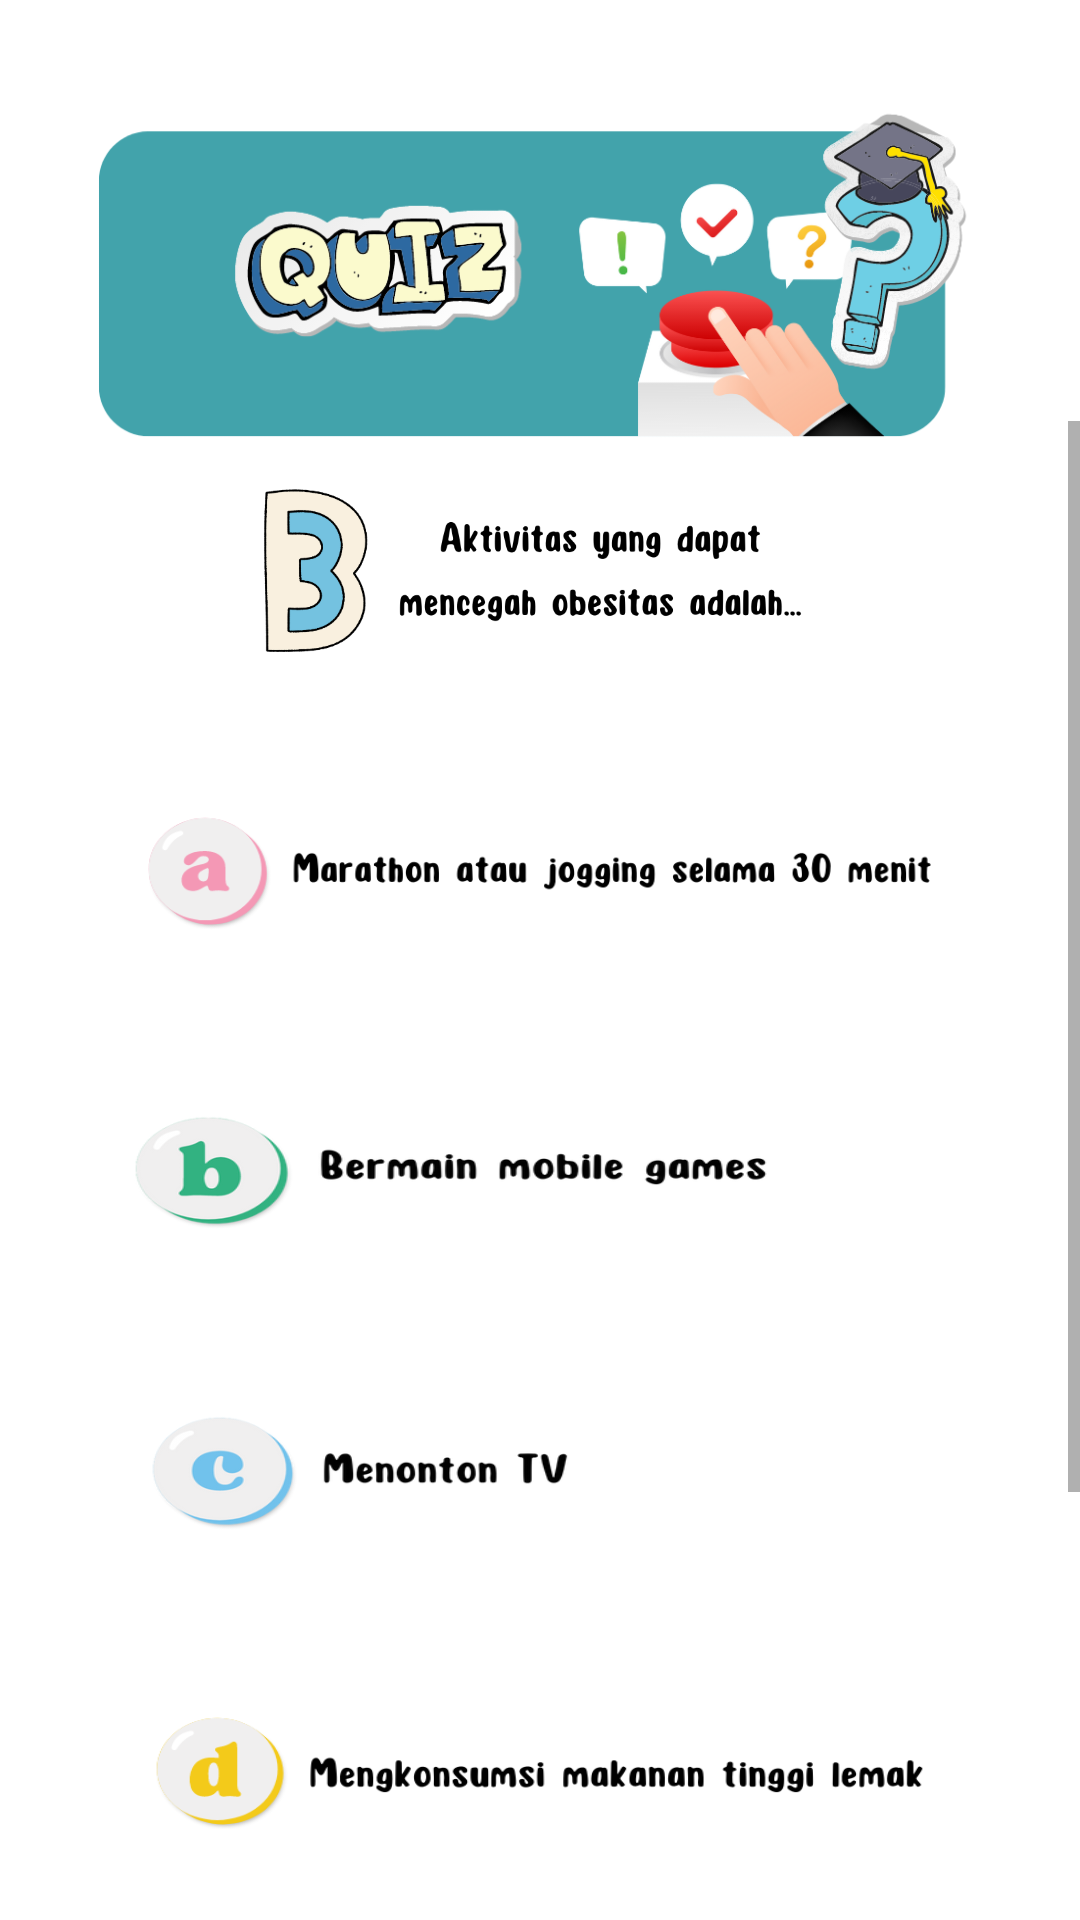

The Android layout XML behind this screen, and the referenced resources:
<!-- AndroidManifest.xml: application theme Theme.Gizi -->
<!-- res/layout/activity_quiz3.xml -->
<?xml version="1.0" encoding="utf-8"?>
<LinearLayout xmlns:android="http://schemas.android.com/apk/res/android"
    xmlns:app="http://schemas.android.com/apk/res-auto"
    xmlns:tools="http://schemas.android.com/tools"
    android:layout_width="match_parent"
    android:layout_height="match_parent"
    android:orientation="vertical"
    tools:context=".quiz.Quiz3Activity">
    <ImageView
        android:id="@+id/menu11"
        android:layout_width="wrap_content"
        android:layout_height="180dp"
        android:layout_gravity="center_horizontal"
        app:srcCompat="@drawable/menu11" />
    <ScrollView
        android:layout_width="match_parent"
        android:layout_marginTop="-40dp"
        android:layout_height="500dp">
        <LinearLayout
            android:layout_width="wrap_content"
            android:layout_height="500dp"
            android:orientation="vertical">

            <ImageView
                android:id="@+id/bgmenu1"
                android:layout_width="wrap_content"
                android:layout_height="100dp"
                android:layout_gravity="center_horizontal"
                app:srcCompat="@drawable/soaltiga" />
            <ImageView
                android:id="@+id/benar"
                android:alpha="0"
                android:layout_width="wrap_content"
                android:layout_height="300dp"
                android:layout_gravity="center_horizontal"
                app:srcCompat="@drawable/benar" />
            <ImageView
                android:id="@+id/salah"
                android:alpha="0"
                android:layout_width="wrap_content"
                android:layout_marginTop="-300dp"
                android:layout_height="300dp"
                android:layout_gravity="center_horizontal"
                app:srcCompat="@drawable/salah" />
            <ImageButton
                android:id="@+id/bgmenu2"
                android:layout_width="330dp"
                android:layout_height="100dp"
                android:layout_marginTop="-300dp"
                android:background="@null"
                android:scaleType="fitXY"
                android:layout_gravity="center_horizontal"
                app:srcCompat="@drawable/tigaa" />
            <ImageButton
                android:id="@+id/bgmenu3"
                android:layout_width="300dp"
                android:layout_height="100dp"
                android:background="@null"
                android:layout_marginStart="-30dp"
                android:scaleType="fitXY"
                android:layout_gravity="center_horizontal"
                app:srcCompat="@drawable/tigab" />

            <ImageButton
                android:id="@+id/bgmenu4"
                android:layout_width="220dp"
                android:layout_height="100dp"
                android:layout_marginStart="-60dp"
                android:background="@null"
                android:scaleType="fitXY"
                android:layout_gravity="center_horizontal"
                app:srcCompat="@drawable/tigac" />
            <ImageButton
                android:id="@+id/bgmenu5"
                android:layout_width="330dp"
                android:layout_height="100dp"
                android:background="@null"
                android:scaleType="fitXY"
                android:layout_gravity="center_horizontal"
                app:srcCompat="@drawable/tigad" />
        </LinearLayout>


    </ScrollView>
    <androidx.constraintlayout.widget.ConstraintLayout
        android:layout_marginTop="0dp"
        android:layout_width="match_parent"
        android:layout_height="match_parent">

        <ImageButton
            android:id="@+id/back"
            android:layout_width="140dp"
            android:layout_height="match_parent"
            android:background="@drawable/back"
            android:gravity="start"
            android:text="back"
            android:scaleType="fitXY"
            app:layout_constraintBottom_toBottomOf="parent"
            app:layout_constraintStart_toStartOf="parent">

        </ImageButton>

        <ImageButton
            android:alpha="0"
            android:id="@+id/next"
            android:layout_width="140dp"
            android:layout_height="match_parent"
            android:adjustViewBounds="true"
            android:background="@drawable/next"
            android:gravity="end"
            android:scaleType="fitXY"
            app:layout_constraintEnd_toEndOf="parent">

        </ImageButton>
    </androidx.constraintlayout.widget.ConstraintLayout>


</LinearLayout>
<!-- resources referenced by this layout -->
<resources>
  <!-- drawable back: png bitmap (drawable, 11890 bytes) -->
  <!-- drawable benar: png bitmap (drawable, 56553 bytes) -->
  <!-- drawable menu11: png bitmap (drawable-v24, 96897 bytes) -->
  <!-- drawable next: png bitmap (drawable, 11547 bytes) -->
  <!-- drawable salah: png bitmap (drawable, 55379 bytes) -->
  <!-- drawable soaltiga: png bitmap (drawable, 40985 bytes) -->
  <!-- drawable tigaa: png bitmap (drawable, 20188 bytes) -->
  <!-- drawable tigab: png bitmap (drawable, 27959 bytes) -->
  <!-- drawable tigac: png bitmap (drawable, 23138 bytes) -->
  <!-- drawable tigad: png bitmap (drawable, 18254 bytes) -->
  <style name="Theme.Gizi" parent="Theme.MaterialComponents.DayNight.NoActionBar">
          
          <item name="colorPrimary">@color/purple_500</item>
          <item name="colorPrimaryVariant">@color/purple_700</item>
          <item name="colorOnPrimary">@color/white</item>
          
          <item name="colorSecondary">@color/teal_200</item>
          <item name="colorSecondaryVariant">@color/teal_700</item>
          <item name="colorOnSecondary">@color/black</item>
          
          <item name="android:statusBarColor" tools:targetApi="l">?attr/colorPrimaryVariant</item>
          
      </style>
  <!-- not gathered from this repository: default colours our renderer supplied (Android Studio template values) -->
  <color name="purple_500">#FF6200EE</color>
  <color name="purple_700">#FF3700B3</color>
  <color name="teal_200">#FF03DAC5</color>
  <color name="teal_700">#FF018786</color>
  <color name="black">#FF000000</color>
  <color name="white">#FFFFFFFF</color>
</resources>
